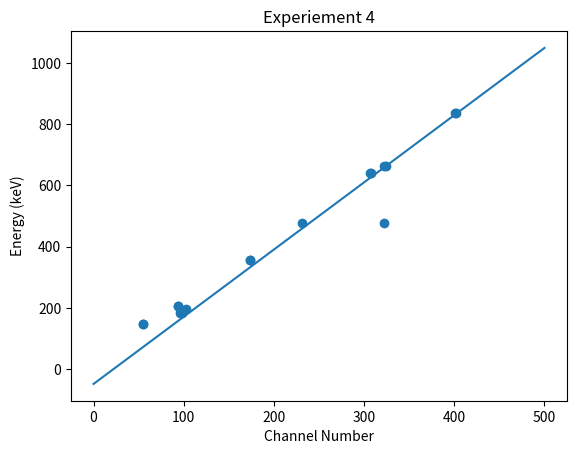
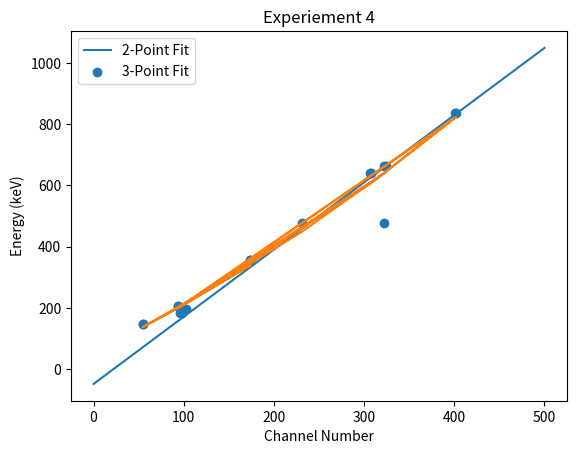

Reproduce these figures in Python, in order.
#!/usr/bin/env python3
# -*- coding: utf-8 -*-
"""
Created on Wed Oct 13 16:55:17 2021

@author: tylerpruitt
"""

import numpy as np
import matplotlib.pyplot as plt
from scipy.optimize import curve_fit

line = np.linspace(0,500,1000)
m = 2.194
b = -1*48.461
y=m*line + b
channel = [324,231,98,322,322,96,402,307,96,401,308,103,174,94,55,174,94,55]
exp_energy = [661.6,477.3,184.3,661.6,477.3,184.3,834.8,639.2,195.6,834.8,639.2,195.6,356,207.3,148.7,356,207.3,148.7]

plt.figure(1)
plt.plot(line, y)
plt.scatter(channel, exp_energy)
plt.xlabel("Channel Number")
plt.ylabel("Energy (keV)")
plt.title("Experiement 4")
plt.show()

def quadratic(x, a, b, c):
    return a*(x**2) + b*x + c

parameters, covs = curve_fit(quadratic, channel, exp_energy)

quadratic_energy = []

for i in range(len(channel)):
    quadratic_energy += [quadratic(channel[i], parameters[0], parameters[1], parameters[2])]

plt.figure(2)
plt.plot(line, y)
plt.scatter(channel, exp_energy)
plt.plot(channel, quadratic_energy)
plt.xlabel("Channel Number")
plt.ylabel("Energy (keV)")
plt.title("Experiement 4")
plt.legend(("2-Point Fit", "3-Point Fit"))
plt.show()
